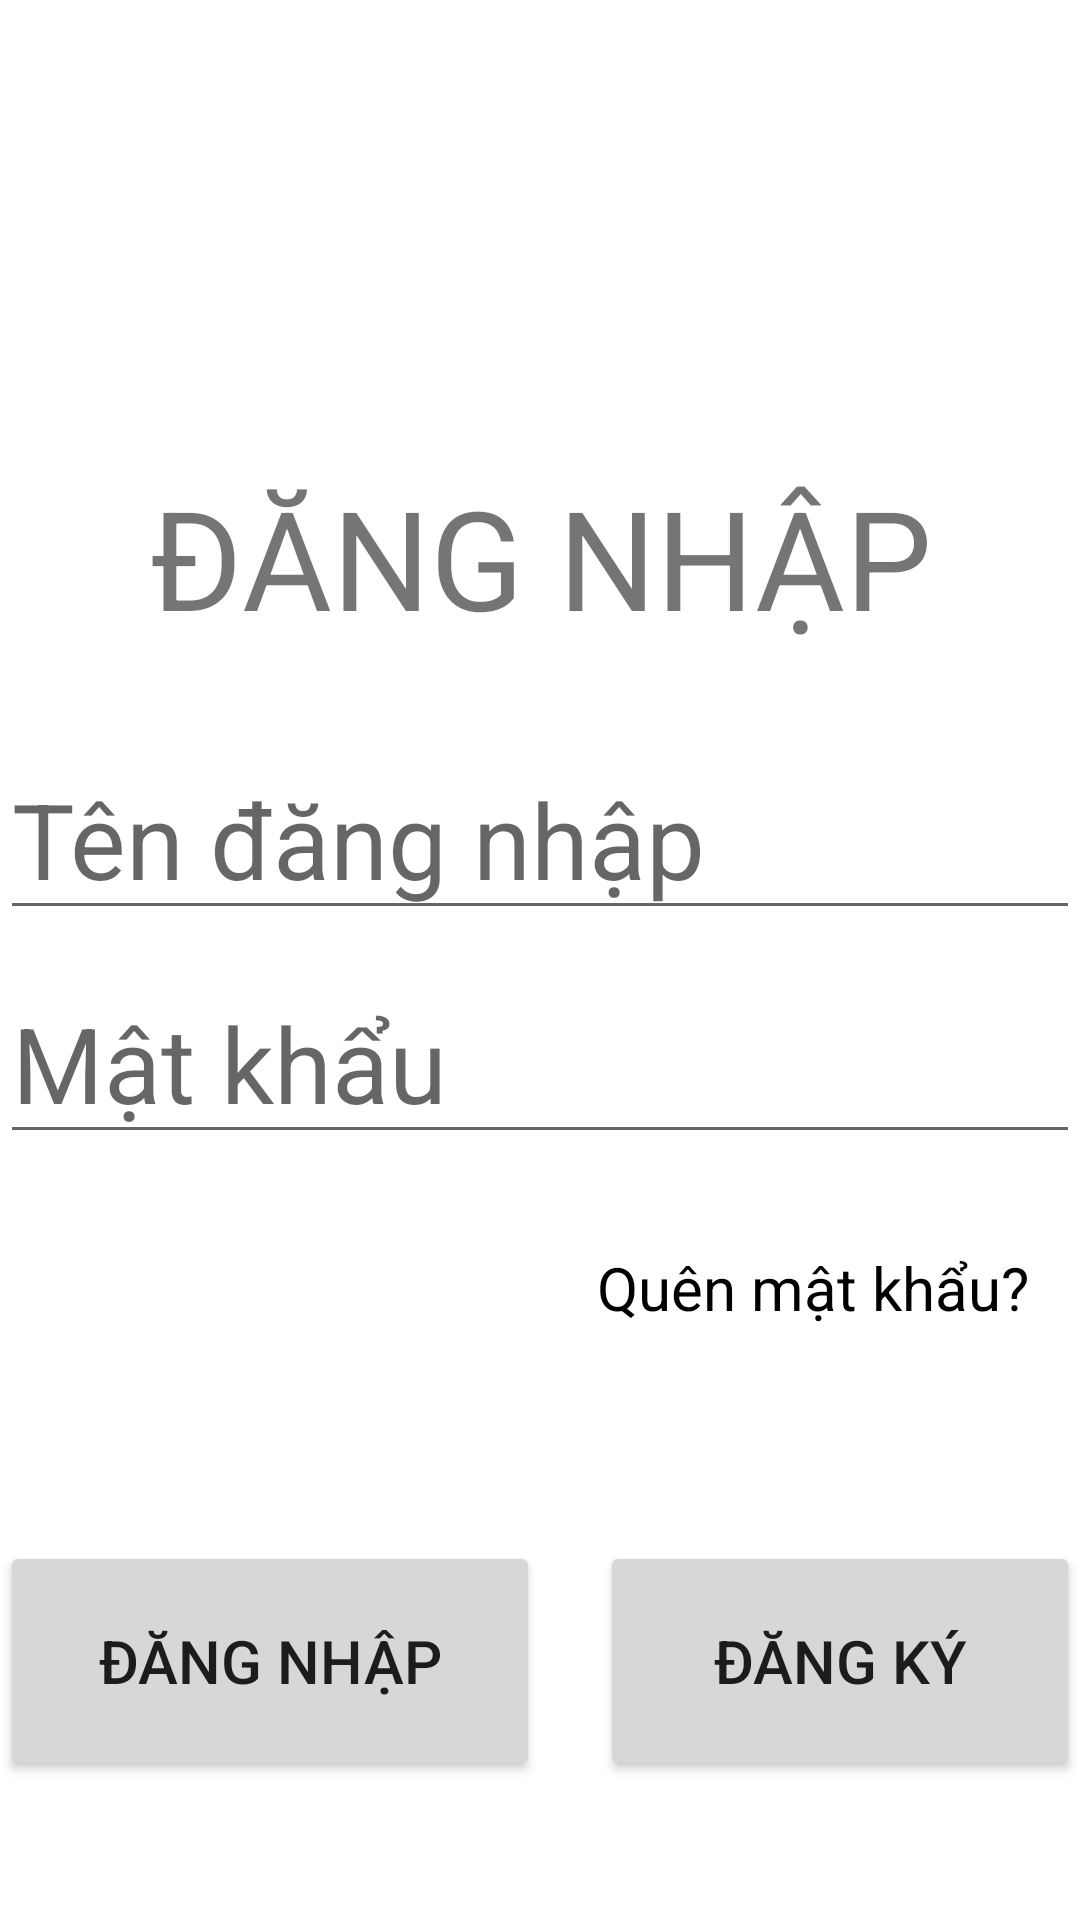

Reconstruct the res/layout file that produces this screen, plus the resources it refers to.
<!-- AndroidManifest.xml: application theme Theme.AppQuanLyGiay -->
<!-- res/layout/activity_login.xml -->
<?xml version="1.0" encoding="utf-8"?>
<androidx.constraintlayout.widget.ConstraintLayout xmlns:android="http://schemas.android.com/apk/res/android"
    xmlns:app="http://schemas.android.com/apk/res-auto"
    xmlns:tools="http://schemas.android.com/tools"
    android:layout_width="match_parent"
    android:layout_height="match_parent"
    tools:context=".Activity.Login"
    android:background="@drawable/back_ground"
  >

    <LinearLayout
        android:layout_width="match_parent"
        android:layout_height="wrap_content"
        android:layout_centerInParent="true"
        android:gravity="center"
        android:orientation="vertical"
        tools:ignore="MissingConstraints"
        tools:layout_editor_absoluteX="5dp"
        tools:layout_editor_absoluteY="20dp">


        <ImageView
            android:layout_width="350dp"
            android:layout_height="100dp"
            android:layout_marginTop="15dp"
            android:layout_marginBottom="40dp"
            android:src="@drawable/logo" />

        <TextView
            android:id="@+id/textView"
            android:layout_width="wrap_content"
            android:layout_height="wrap_content"
            android:text="Đăng Nhập"
            android:textAllCaps="true"
            android:textSize="46dp"
            android:textAlignment="center"
            tools:layout_editor_absoluteX="92dp"
            tools:layout_editor_absoluteY="113dp" />

        <RelativeLayout
            android:layout_width="match_parent"
            android:layout_height="match_parent"
            android:layout_marginTop="30dp"
            >

            <EditText
                android:id="@+id/editTextTenDN"
                android:layout_width="520dp"
                android:layout_height="wrap_content"
                android:layout_centerHorizontal="true"

                android:ems="10"
                android:hint="Tên đăng nhập"
                android:inputType="textPersonName"
                android:textSize="35sp" />

            <EditText
                android:id="@+id/editTextMatKhauDN"
                android:layout_width="500dp"
                android:layout_height="wrap_content"
                android:layout_below="@+id/editTextTenDN"
                android:layout_marginTop="11dp"
                android:ems="10"
                android:hint="Mật khẩu"
                android:inputType="textPassword"
                android:textSize="35sp" />

            <TextView
                android:id="@+id/tvquenmk"
                android:layout_width="wrap_content"
                android:layout_height="wrap_content"
                android:layout_below="@+id/editTextMatKhauDN"
                android:layout_alignRight="@+id/editTextMatKhauDN"
                android:layout_gravity="right"
                android:layout_marginLeft="-11dp"
                android:layout_marginTop="21dp"
                android:layout_marginRight="17dp"
                android:layout_marginBottom="35sp"
                android:onClick="onclickquenMK"
                android:paddingTop="10dp"
                android:text="Quên mật khẩu?"
                android:textColor="#000"
                android:textSize="20dp"
                tools:ignore="TouchTargetSizeCheck" />

        </RelativeLayout>

        <RelativeLayout
            android:layout_width="match_parent"
            android:layout_height="92dp"
            android:layout_marginTop="30dp"
            android:gravity="center">

            <Button
                android:id="@+id/btnDangKy"
                android:layout_width="180dp"
                android:layout_height="80dp"
                android:layout_marginLeft="20dp"
                android:layout_toRightOf="@+id/btnDangNhap"
                android:onClick="onclickDK"
                android:text="Đăng Ký"
                android:textSize="20sp" />

            <Button
                android:id="@+id/btnDangNhap"
                android:layout_width="180dp"
                android:layout_height="80dp"
                android:onClick="onclickDN"
                android:text="Đăng nhập"
                android:textSize="20sp" />

        </RelativeLayout>

    </LinearLayout>


</androidx.constraintlayout.widget.ConstraintLayout>
<!-- resources referenced by this layout -->
<resources>
  <style name="Theme.AppQuanLyGiay" parent="Theme.MaterialComponents.DayNight.DarkActionBar">
          
          <item name="colorPrimary">@color/purple_500</item>
          <item name="colorPrimaryVariant">@color/purple_700</item>
          <item name="colorOnPrimary">@color/white</item>
          
          <item name="colorSecondary">@color/teal_200</item>
          <item name="colorSecondaryVariant">@color/teal_700</item>
          <item name="colorOnSecondary">@color/black</item>
          
          <item name="android:statusBarColor">?attr/colorPrimaryVariant</item>
          
      </style>
  <!-- not gathered from this repository: default colours our renderer supplied (Android Studio template values) -->
  <color name="purple_500">#FF6200EE</color>
  <color name="purple_700">#FF3700B3</color>
  <color name="teal_200">#FF03DAC5</color>
  <color name="teal_700">#FF018786</color>
  <color name="black">#FF000000</color>
  <color name="white">#FFFFFFFF</color>
</resources>
